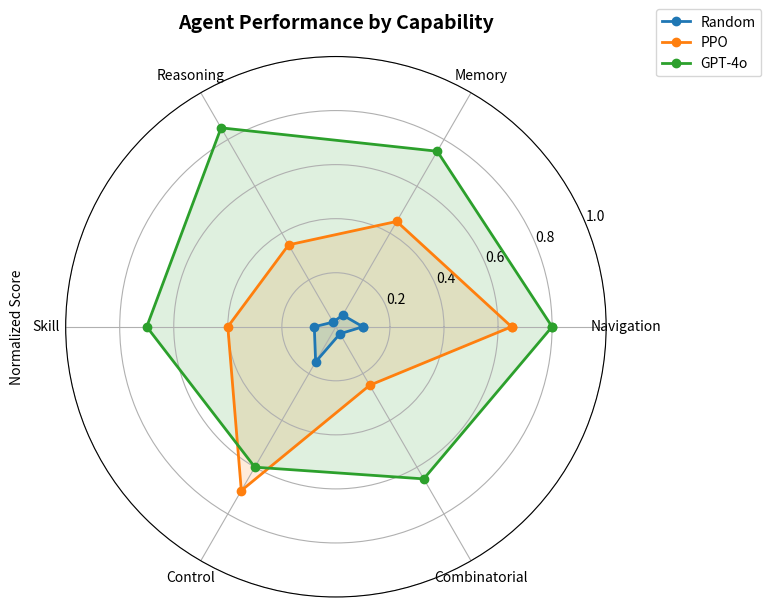

This figure's Python source:
"""
Generate capability radar chart from experiment results.

Shows agent performance across different capability dimensions.
Runtime: <5 seconds
Requires: uv sync --extra viz
"""


def main():
    print("Capability Radar Chart")
    print("=" * 80)

    try:
        import matplotlib.pyplot as plt
        import numpy as np
    except ImportError:
        print("ERROR: matplotlib not installed.")
        print("Install with: uv sync --extra viz")
        return

    # Example data: scores per capability (0-1 scale)
    capabilities = ["Navigation", "Memory", "Reasoning", "Skill", "Control", "Combinatorial"]

    agents = {
        "Random": [0.1, 0.05, 0.02, 0.08, 0.15, 0.03],
        "PPO": [0.65, 0.45, 0.35, 0.40, 0.70, 0.25],
        "GPT-4o": [0.80, 0.75, 0.85, 0.70, 0.60, 0.65],
    }

    # Create radar chart
    num_vars = len(capabilities)
    angles = np.linspace(0, 2 * np.pi, num_vars, endpoint=False).tolist()
    angles += angles[:1]  # Complete the circle

    fig, ax = plt.subplots(figsize=(8, 8), subplot_kw=dict(projection="polar"))

    for agent_name, scores in agents.items():
        values = scores + scores[:1]  # Complete the circle
        ax.plot(angles, values, "o-", linewidth=2, label=agent_name)
        ax.fill(angles, values, alpha=0.15)

    ax.set_xticks(angles[:-1])
    ax.set_xticklabels(capabilities)
    ax.set_ylim(0, 1)
    ax.set_ylabel("Normalized Score", labelpad=30)
    ax.legend(loc="upper right", bbox_to_anchor=(1.3, 1.1))
    ax.set_title("Agent Performance by Capability", pad=20, fontsize=14, fontweight="bold")
    ax.grid(True)

    plt.tight_layout()
    plt.savefig("capability_radar.png", dpi=300, bbox_inches="tight")
    print("Saved capability_radar.png")
    plt.show()


if __name__ == "__main__":
    main()
